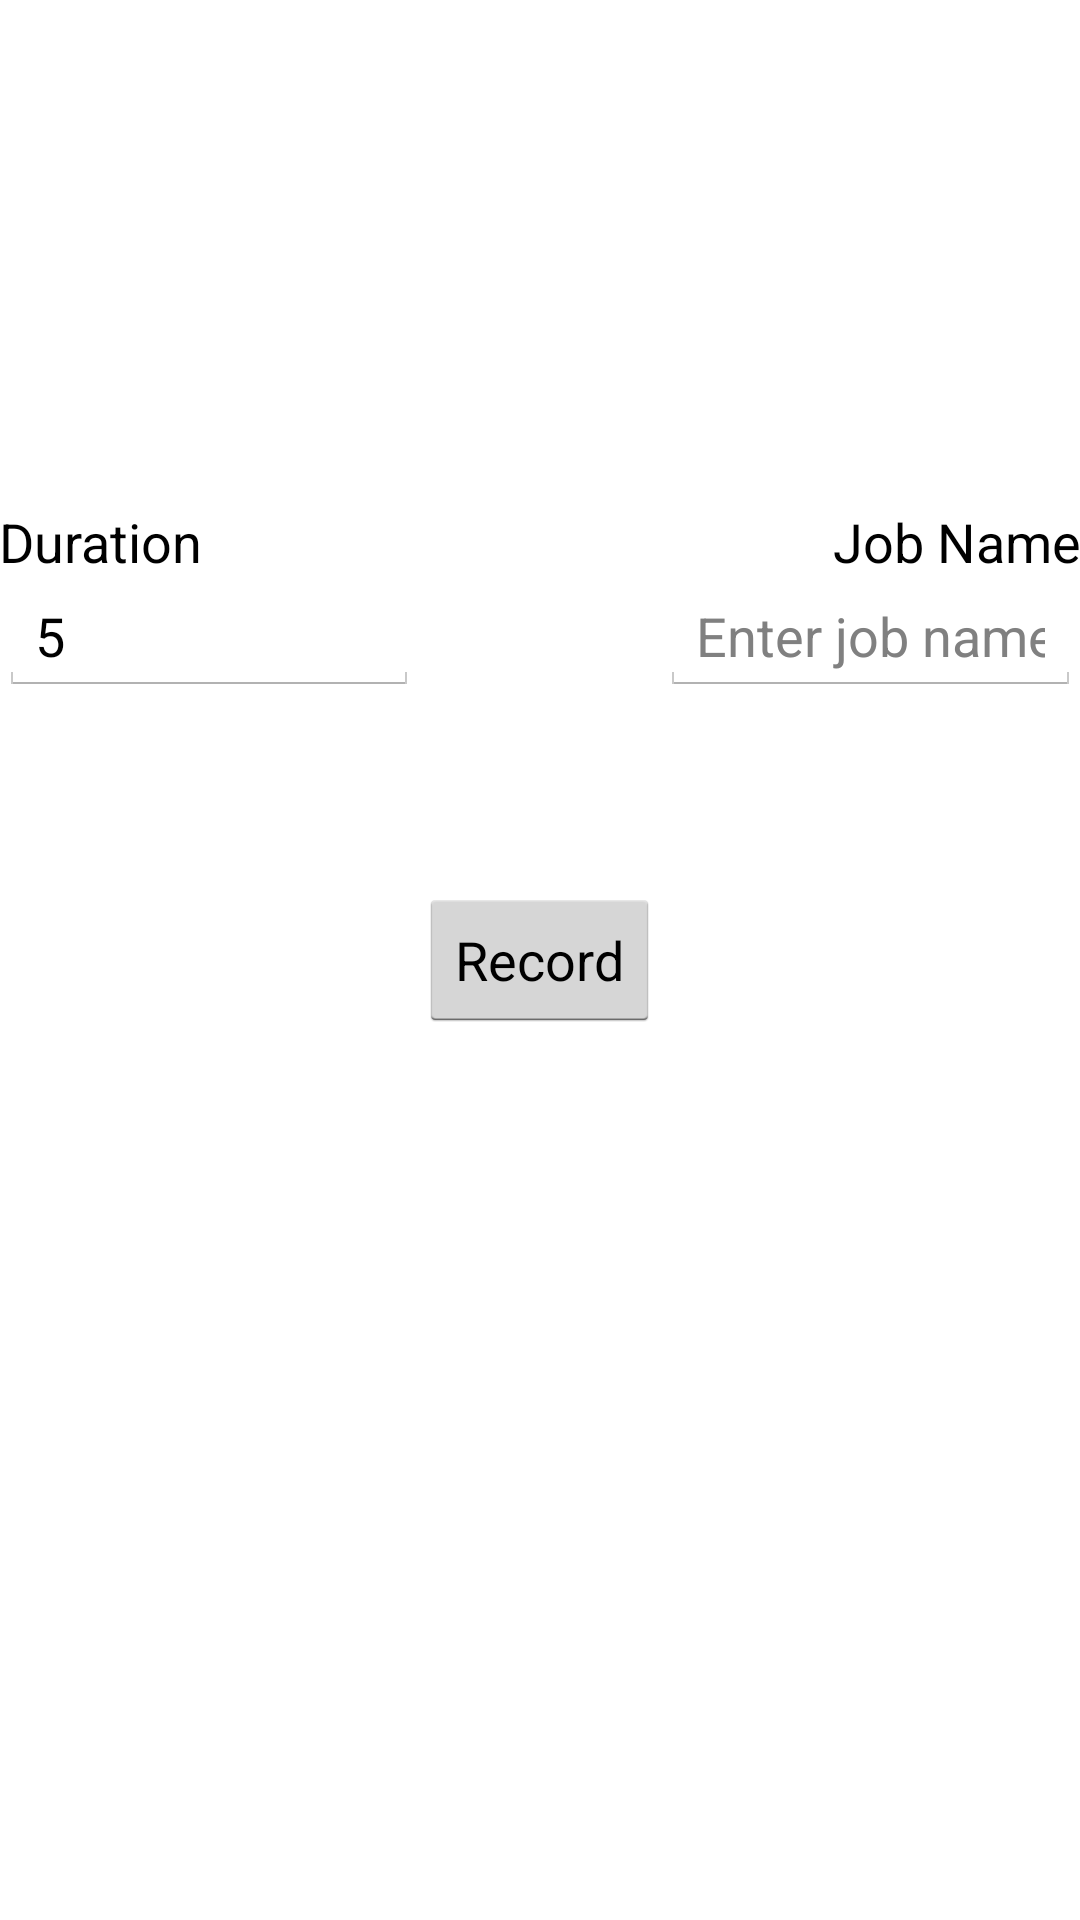

Here is an Android app screen rendered from its layout file. Give the layout XML and the strings, colors and styles it references.
<!-- AndroidManifest.xml: application theme AppTheme -->
<!-- res/layout/activity_root.xml -->
<RelativeLayout xmlns:android="http://schemas.android.com/apk/res/android"
                xmlns:tools="http://schemas.android.com/tools"
                android:layout_width="match_parent"
                android:layout_height="match_parent"
                android:paddingLeft="@dimen/activity_horizontal_margin"
                android:paddingRight="@dimen/activity_horizontal_margin"
                android:paddingTop="@dimen/activity_vertical_margin"
                android:paddingBottom="@dimen/activity_vertical_margin"
                tools:context=".RootActivity"
                android:id="@+id/RootLayout">


    <EditText
            android:layout_width="wrap_content"
            android:layout_height="wrap_content"
            android:id="@+id/jobNameEditText"
            android:inputType="text"
            android:hint="@string/jobNameTextFieldHint"
            android:layout_toEndOf="@+id/showRecorderActivityButton"
            android:layout_alignTop="@+id/durationEditText"
            android:layout_alignParentRight="true"
            android:layout_alignParentEnd="true"/>

    <EditText
            android:layout_width="wrap_content"
            android:layout_height="wrap_content"
            android:inputType="number"
            android:ems="10"
            android:id="@+id/durationEditText"
            android:hint="@string/durationTextFieldHint"
            android:layout_toStartOf="@+id/showRecorderActivityButton"
            android:layout_above="@+id/showRecorderActivityButton"
            android:layout_alignParentLeft="true"
            android:layout_alignParentStart="true"
            android:layout_marginBottom="64dp"
            android:text="@string/defaultDurationText"/>

    <Button
            android:layout_width="wrap_content"
            android:layout_height="wrap_content"
            android:text="@string/startRecording"
            android:id="@+id/showRecorderActivityButton"
            android:onClick="showRecorderActivityButtonTapped"
            android:layout_centerVertical="true"
            android:layout_centerHorizontal="true"/>

    <TextView
            android:layout_width="wrap_content"
            android:layout_height="wrap_content"
            android:textAppearance="?android:attr/textAppearanceMedium"
            android:text="@string/durationLabel"
            android:id="@+id/textView"
            android:layout_above="@+id/durationEditText"
            android:layout_alignParentLeft="true"
            android:layout_alignParentStart="true"/>

    <TextView
            android:layout_width="wrap_content"
            android:layout_height="wrap_content"
            android:textAppearance="?android:attr/textAppearanceMedium"
            android:text="@string/jobNameLabel"
            android:id="@+id/textView2"
            android:layout_above="@+id/jobNameEditText"
            android:layout_alignParentRight="true"
            android:layout_alignParentEnd="true"/>

</RelativeLayout>
<!-- resources referenced by this layout -->
<resources>
  <string name="defaultDurationText">5</string>
  <string name="durationLabel">Duration</string>
  <string name="durationTextFieldHint">Enter duration</string>
  <string name="jobNameLabel">Job Name</string>
  <string name="jobNameTextFieldHint">Enter job name</string>
  <string name="startRecording">Record</string>
  <style name="AppTheme" parent="android:Theme.Holo.Light.DarkActionBar">
          
      </style>
</resources>
